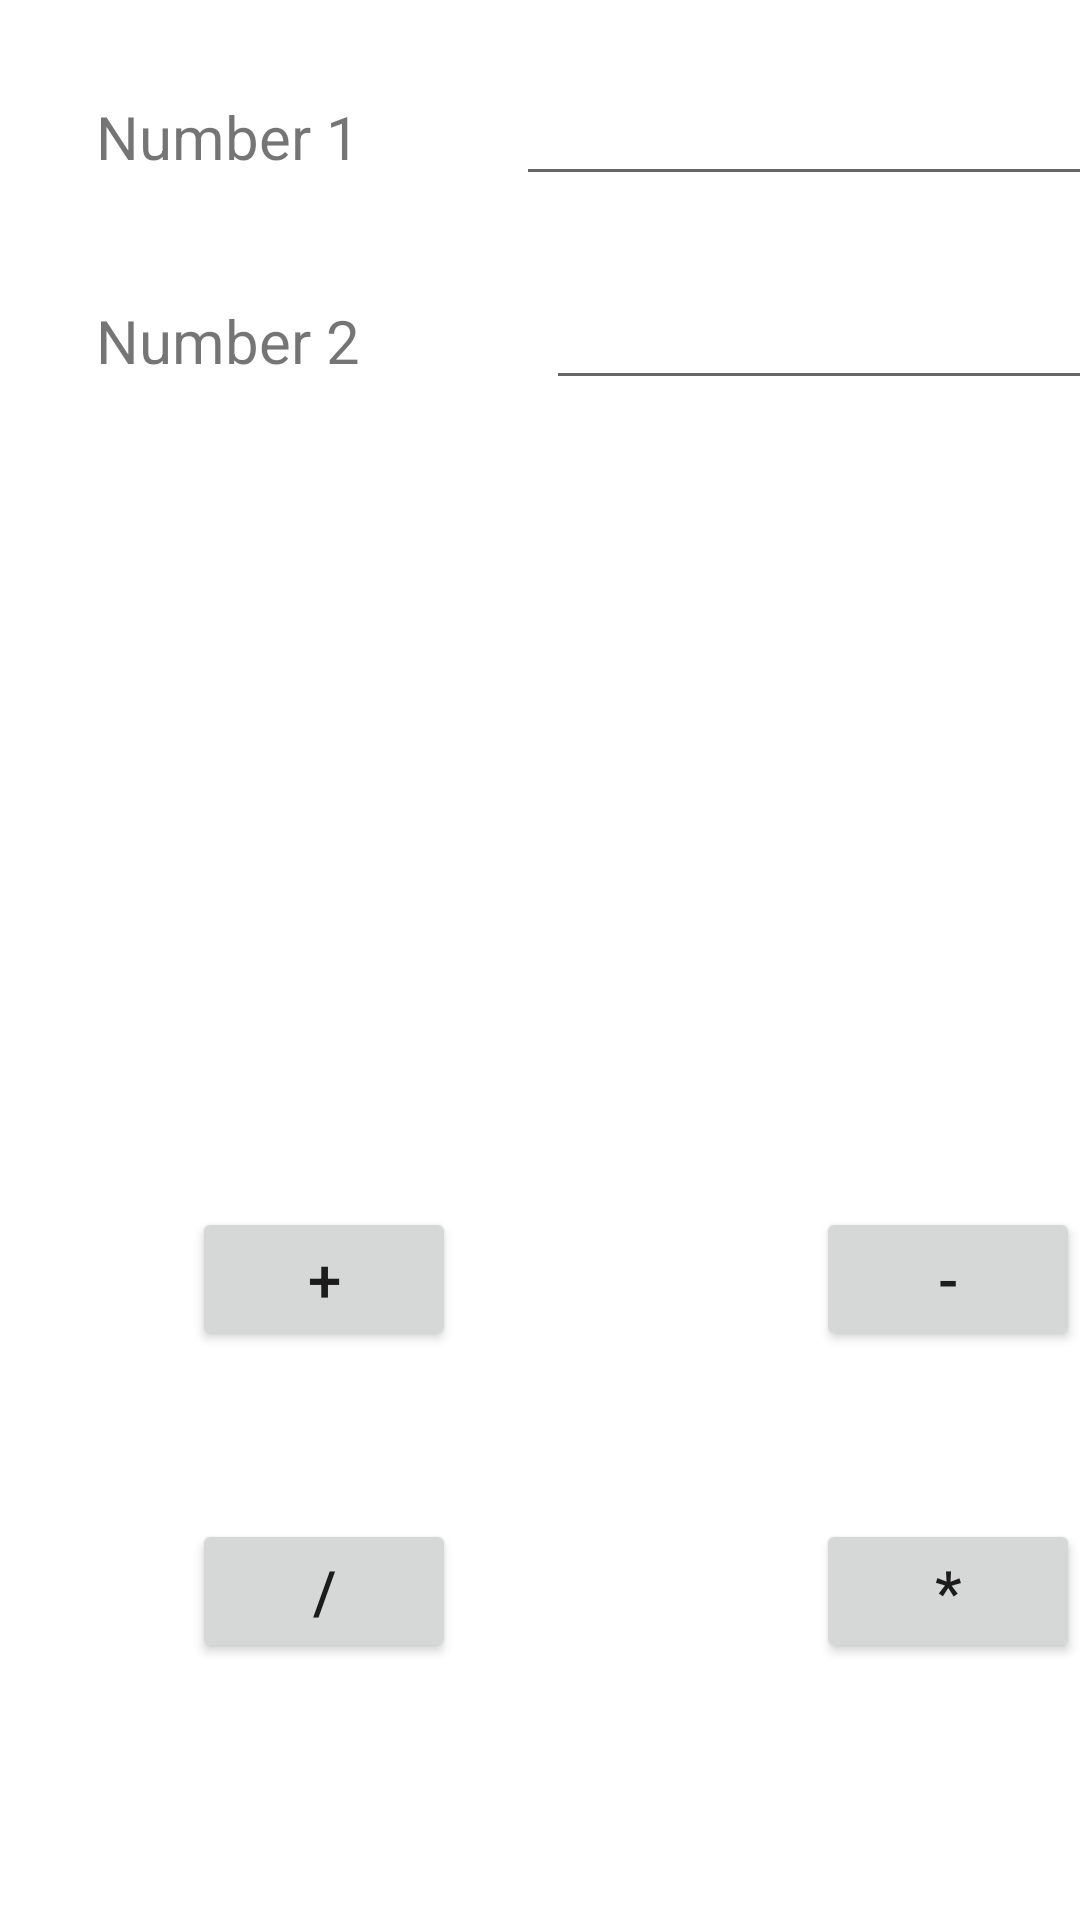

Reconstruct the res/layout file that produces this screen, plus the resources it refers to.
<!-- AndroidManifest.xml: application theme Theme.Tute3intent -->
<!-- res/layout/activity_second.xml -->
<?xml version="1.0" encoding="utf-8"?>
<androidx.constraintlayout.widget.ConstraintLayout xmlns:android="http://schemas.android.com/apk/res/android"
    xmlns:app="http://schemas.android.com/apk/res-auto"
    xmlns:tools="http://schemas.android.com/tools"
    android:layout_width="match_parent"
    android:layout_height="match_parent"
    tools:context=".SecondActivity">


    <TextView
        android:id="@+id/tv_num1"
        android:layout_width="112dp"
        android:layout_height="36dp"
        android:layout_marginStart="32dp"
        android:layout_marginTop="32dp"
        android:text="@string/tv_num1"
        android:textSize="20sp"
        app:layout_constraintStart_toStartOf="parent"
        app:layout_constraintTop_toTopOf="parent" />

    <TextView
        android:id="@+id/tv_num2"
        android:layout_width="114dp"
        android:layout_height="43dp"
        android:layout_marginStart="32dp"
        android:layout_marginTop="32dp"
        android:text="@string/tv_num2"
        android:textSize="20sp"
        app:layout_constraintStart_toStartOf="parent"
        app:layout_constraintTop_toBottomOf="@+id/tv_num1" />

    <EditText
        android:id="@+id/et_n2"
        android:layout_width="wrap_content"
        android:layout_height="wrap_content"
        android:layout_marginStart="36dp"
        android:ems="10"
        android:inputType="number"
        app:layout_constraintBaseline_toBaselineOf="@+id/tv_num2"
        app:layout_constraintStart_toEndOf="@+id/tv_num2"
        tools:ignore="SpeakableTextPresentCheck,TouchTargetSizeCheck,TouchTargetSizeCheck,TouchTargetSizeCheck"
        tools:text="@string/et_n2" />

    <EditText
        android:id="@+id/et_n1"
        android:layout_width="wrap_content"
        android:layout_height="wrap_content"
        android:layout_marginStart="28dp"
        android:ems="10"
        android:inputType="number"
        app:layout_constraintBaseline_toBaselineOf="@+id/tv_num1"
        app:layout_constraintStart_toEndOf="@+id/tv_num1"
        tools:ignore="TouchTargetSizeCheck,SpeakableTextPresentCheck,SpeakableTextPresentCheck,SpeakableTextPresentCheck,SpeakableTextPresentCheck"
        tools:text="@string/et_n1" />

    <TextView
        android:id="@+id/tv_answer"
        android:layout_width="323dp"
        android:layout_height="73dp"
        android:layout_marginStart="24dp"
        android:layout_marginTop="128dp"
        android:text="@string/tv_answer"
        android:textSize="24sp"
        app:layout_constraintEnd_toEndOf="parent"
        app:layout_constraintHorizontal_bias="0.5"
        app:layout_constraintStart_toStartOf="parent"
        app:layout_constraintTop_toBottomOf="@+id/et_n2" />

    <Button
        android:id="@+id/btn_add"
        android:layout_width="wrap_content"
        android:layout_height="wrap_content"
        android:layout_marginStart="64dp"
        android:layout_marginTop="68dp"
        android:onClick="add"
        android:text="@string/btn_add"
        android:textSize="20sp"
        app:layout_constraintStart_toStartOf="parent"
        app:layout_constraintTop_toBottomOf="@+id/tv_answer" />

    <Button
        android:id="@+id/btn_substract"
        android:layout_width="wrap_content"
        android:layout_height="wrap_content"
        android:layout_marginStart="120dp"
        android:onClick="subtract"
        android:text="@string/btn_substract"
        android:textSize="20sp"
        app:layout_constraintBaseline_toBaselineOf="@+id/btn_add"
        app:layout_constraintStart_toEndOf="@+id/btn_add" />

    <Button
        android:id="@+id/btn_divide"
        android:layout_width="wrap_content"
        android:layout_height="wrap_content"
        android:layout_marginStart="64dp"
        android:layout_marginTop="56dp"
        android:onClick="divide"
        android:text="@string/btn_divide"
        android:textSize="20sp"
        app:layout_constraintStart_toStartOf="parent"
        app:layout_constraintTop_toBottomOf="@+id/btn_add" />

    <Button
        android:id="@+id/btn_multiply"
        android:layout_width="wrap_content"
        android:layout_height="wrap_content"
        android:layout_marginStart="120dp"
        android:onClick="multiply"
        android:text="@string/btn_multiply"
        android:textSize="20sp"
        app:layout_constraintBaseline_toBaselineOf="@+id/btn_divide"
        app:layout_constraintStart_toEndOf="@+id/btn_divide" />

</androidx.constraintlayout.widget.ConstraintLayout>
<!-- resources referenced by this layout -->
<resources>
  <string name="btn_add">+</string>
  <string name="btn_divide">/</string>
  <string name="btn_multiply">*</string>
  <string name="btn_substract">-</string>
  <string name="et_n1" />
  <string name="et_n2" />
  <string name="tv_answer" />
  <string name="tv_num1">Number 1</string>
  <string name="tv_num2">Number 2</string>
  <style name="Theme.Tute3intent" parent="Theme.MaterialComponents.DayNight.DarkActionBar">
          
          <item name="colorPrimary">@color/purple_500</item>
          <item name="colorPrimaryVariant">@color/purple_700</item>
          <item name="colorOnPrimary">@color/white</item>
          
          <item name="colorSecondary">@color/teal_200</item>
          <item name="colorSecondaryVariant">@color/teal_700</item>
          <item name="colorOnSecondary">@color/black</item>
          
          <item name="android:statusBarColor" tools:targetApi="l">?attr/colorPrimaryVariant</item>
          
      </style>
  <!-- not gathered from this repository: default colours our renderer supplied (Android Studio template values) -->
  <color name="purple_500">#FF6200EE</color>
  <color name="purple_700">#FF3700B3</color>
  <color name="teal_200">#FF03DAC5</color>
  <color name="teal_700">#FF018786</color>
  <color name="black">#FF000000</color>
  <color name="white">#FFFFFFFF</color>
</resources>
